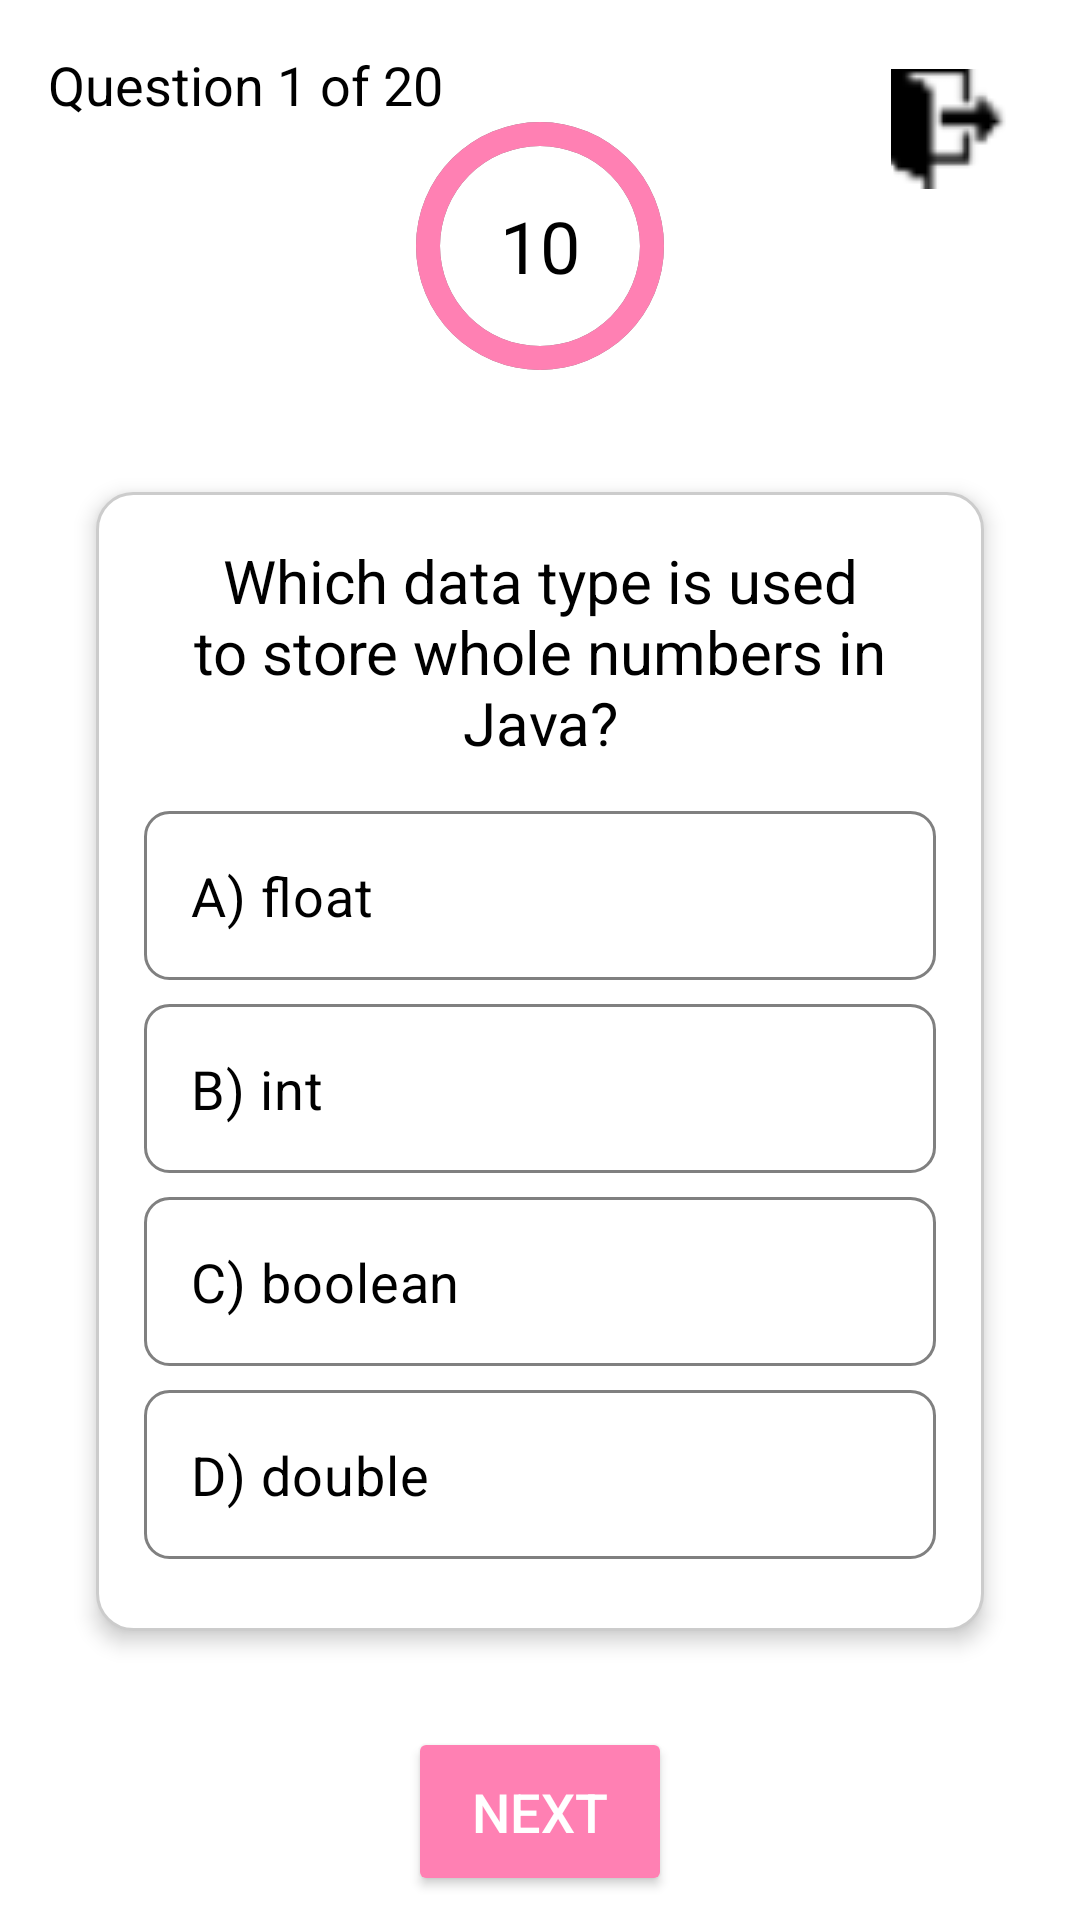

Layout XML and referenced resources for this Android screen:
<!-- AndroidManifest.xml: application theme Theme.JavaQuizApp -->
<!-- res/layout/fragment_multiple_choice.xml -->
<?xml version="1.0" encoding="utf-8"?>
<ScrollView xmlns:android="http://schemas.android.com/apk/res/android"
    android:layout_width="match_parent"
    android:layout_height="match_parent"
    android:background="?attr/quiz_background"
    android:scrollbars="none">

    <RelativeLayout
        android:layout_width="match_parent"
        android:layout_height="match_parent"
        android:background="?attr/quiz_background"
        android:padding="16dp">

        <ProgressBar
            android:id="@+id/timerProgressBar"
            style="?android:attr/progressBarStyleHorizontal"
            android:layout_width="100dp"
            android:layout_height="100dp"
            android:layout_centerHorizontal="true"
            android:layout_marginTop="16dp"
            android:max="100"
            android:progress="100"
            android:progressDrawable="@drawable/progress_bar" />

        <TextView
            android:id="@+id/progressTextView"
            android:layout_width="wrap_content"
            android:layout_height="wrap_content"
            android:layout_marginBottom="16dp"
            android:text="Question 1 of 20"
            android:textSize="18sp"
            android:textColor="?attr/text_colour"/>

        <TextView
            android:id="@+id/timerTextView"
            android:layout_width="wrap_content"
            android:layout_height="wrap_content"
            android:layout_alignStart="@id/timerProgressBar"
            android:layout_alignTop="@id/timerProgressBar"
            android:layout_alignEnd="@id/timerProgressBar"
            android:layout_alignBottom="@id/timerProgressBar"
            android:layout_centerInParent="true"
            android:gravity="center"
            android:text="10"
            android:textColor="?attr/text_colour"
            android:textSize="24sp" />

        <LinearLayout
            android:id="@+id/questionCard"
            android:layout_width="match_parent"
            android:layout_height="wrap_content"
            android:layout_below="@id/timerProgressBar"
            android:layout_marginHorizontal="16dp"
            android:layout_marginTop="32dp"
            android:background="@drawable/card_background"
            android:elevation="4dp"
            android:orientation="vertical"
            android:padding="16dp">

            <TextView
                android:id="@+id/questionTextView"
                android:layout_width="match_parent"
                android:layout_height="wrap_content"
                android:layout_marginBottom="16dp"
                android:gravity="center"
                android:text="Which data type is used to store whole numbers in Java?"
                android:textColor="?attr/text_colour"
                android:textSize="20sp" />

            <RadioGroup
                android:id="@+id/optionsRadioGroup"
                android:layout_width="match_parent"
                android:layout_height="wrap_content"
                android:orientation="vertical">

                <RadioButton
                    android:id="@+id/option1"
                    android:layout_width="match_parent"
                    android:layout_height="wrap_content"
                    android:layout_marginBottom="8dp"
                    android:background="@drawable/radio_button_background"
                    android:button="@android:color/transparent"
                    android:padding="16dp"
                    android:text="A) float"
                    android:textSize="18sp"
                    android:textColor="@color/optionColor"/>

                <RadioButton
                    android:id="@+id/option2"
                    android:layout_width="match_parent"
                    android:layout_height="wrap_content"
                    android:layout_marginBottom="8dp"
                    android:background="@drawable/radio_button_background"
                    android:button="@android:color/transparent"
                    android:padding="16dp"
                    android:text="B) int"
                    android:textSize="18sp"
                    android:textColor="@color/optionColor"/>

                <RadioButton
                    android:id="@+id/option3"
                    android:layout_width="match_parent"
                    android:layout_height="wrap_content"
                    android:layout_marginBottom="8dp"
                    android:background="@drawable/radio_button_background"
                    android:button="@android:color/transparent"
                    android:padding="16dp"
                    android:text="C) boolean"
                    android:textSize="18sp"
                    android:textColor="@color/optionColor"/>

                <RadioButton
                    android:id="@+id/option4"
                    android:layout_width="match_parent"
                    android:layout_height="wrap_content"
                    android:layout_marginBottom="8dp"
                    android:background="@drawable/radio_button_background"
                    android:button="@android:color/transparent"
                    android:padding="16dp"
                    android:text="D) double"
                    android:textSize="18sp"
                    android:textColor="@color/optionColor"/>
            </RadioGroup>

        </LinearLayout>


        <Button
            android:id="@+id/nextButton"
            android:layout_width="wrap_content"
            android:layout_height="wrap_content"
            android:layout_below="@id/questionCard"
            android:layout_centerHorizontal="true"
            android:layout_marginTop="32dp"
            android:backgroundTint="?attr/button_colour"
            android:padding="16dp"
            android:text="Next"
            android:textColor="@color/white"
            android:textSize="18sp" />

        

        <LinearLayout
            android:layout_width="wrap_content"
            android:layout_height="wrap_content"
            android:layout_below="@id/nextButton"
            android:layout_centerHorizontal="true"
            android:layout_marginTop="16dp"
            android:orientation="horizontal">

            <Button
                android:id="@+id/hintButton"
                android:layout_width="wrap_content"
                android:layout_height="wrap_content"
                android:backgroundTint="?attr/button_colour"
                android:gravity="center"
                android:padding="16dp"
                android:text="Hint"
                android:textColor="@color/white"
                android:textSize="18sp" />
        </LinearLayout>

        <ImageButton
            android:id="@+id/menuButton"
            android:layout_width="48dp"
            android:layout_height="48dp"
            android:src="@drawable/ic_out"
            android:background="@null"
            android:contentDescription="@string/menu_button_desc"
            android:layout_alignParentTop="true"
            android:layout_alignParentEnd="true"
            android:layout_margin="3dp" />

    </RelativeLayout>

</ScrollView>
<!-- resources referenced by this layout -->
<resources>
  <color name="optionColor">#FF000000</color>
  <color name="white">#FFFFFFFF</color>
  <!-- drawable card_background (drawable) -->
  <shape xmlns:android="http://schemas.android.com/apk/res/android">
      <solid android:color="@color/card_bg" />
      <corners android:radius="12dp" />
      <stroke android:width="1dp" android:color="@color/card_stroke" />
  </shape>
  <!-- drawable ic_out: png bitmap (drawable, 1170 bytes) -->
  <!-- drawable progress_bar (drawable) -->
  <layer-list xmlns:android="http://schemas.android.com/apk/res/android">
      <item>
          <shape
              android:innerRadiusRatio="3"
              android:shape="ring"
              android:thickness="8dp"
              android:useLevel="true">
              <solid android:color="@color/gray" />
          </shape>
      </item>
      <item>
          <shape
              android:innerRadiusRatio="3"
              android:shape="ring"
              android:thickness="8dp"
              android:useLevel="true">
              <solid android:color="@color/pink" />
          </shape>
      </item>
  </layer-list>
  <!-- drawable radio_button_background (drawable) -->
  <selector xmlns:android="http://schemas.android.com/apk/res/android">
      <item android:state_checked="true">
          <shape android:shape="rectangle">
              <solid android:color="@color/pink" />
              <corners android:radius="8dp" />
              <stroke android:width="1dp" android:color="@color/pink" />
          </shape>
      </item>
      <item>
          <shape android:shape="rectangle">
              <solid android:color="@color/card_bg" />
              <corners android:radius="8dp" />
              <stroke android:width="1dp" android:color="@color/card_stroke" />
              <solid android:color="@color/radio_unselected_bg" />
              <corners android:radius="8dp" />
              <stroke android:width="1dp" android:color="@color/radio_border" />
          </shape>
      </item>
  </selector>
  <string name="menu_button_desc">Return to main menu</string>
  <style name="Theme.JavaQuizApp" parent="Base.Theme.JavaQuizApp" />
  <color name="card_bg">#FFFFFF</color>
  <color name="card_stroke">#CCCCCC</color>
  <color name="gray">#FF808080</color>
  <color name="pink">#FF80B3</color>
  <color name="radio_unselected_bg">#FFFFFFFF</color>
  <color name="radio_border">#FF808080</color>
  <style name="Base.Theme.JavaQuizApp" parent="Theme.Material3.DayNight.NoActionBar">
          
          <item name="quiz_background">@color/white</item>
          <item name="card_background">@color/white</item>
          <item name="card_border_colour">@color/gray</item>
          <item name="text_colour">@color/black</item>
          <item name="button_colour">@color/pink</item>
          <item name="radio_button_background">#FFF5F5F5</item> 
          <item name="radio_button_border">@color/gray</item>
      </style>
  <color name="black">#FF000000</color>
</resources>
